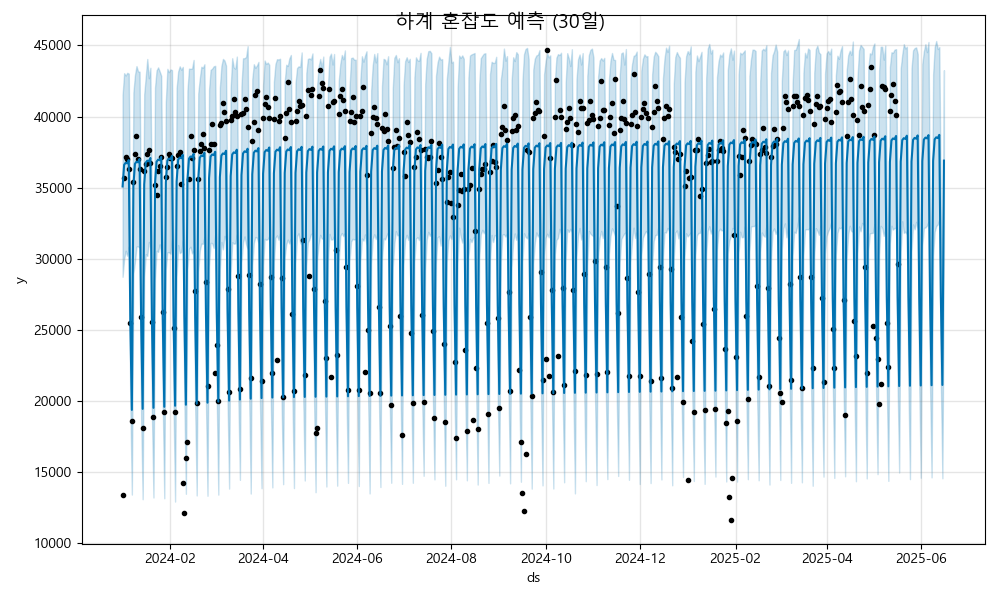

The file beside this chart, header and first rows:
ds, yhat, yhat_lower, yhat_upper
2024-01-01, 35081, 28728, 41521
2024-01-02, 36603, 29992, 43050
2024-01-03, 36753, 30559, 42885
2024-01-04, 36707, 30208, 43076
2024-01-05, 36943, 30852, 43020
2024-01-06, 25621, 19763, 31783
2024-01-07, 19368, 13414, 25818
2024-01-08, 35154, 28954, 41691
2024-01-09, 36676, 29787, 42916
2024-01-10, 36826, 30848, 43547
2024-01-11, 36779, 30873, 43176
2024-01-12, 37016, 30756, 43151
2024-01-13, 25694, 18813, 31575
2024-01-14, 19441, 13086, 25874
2024-01-15, 35226, 28738, 41565
2024-01-16, 36748, 30316, 42795
2024-01-17, 36899, 30194, 44048
2024-01-18, 36852, 31178, 42693
2024-01-19, 37088, 30739, 43430
2024-01-20, 25767, 19092, 32150
2024-01-21, 19514, 13205, 25612
2024-01-22, 35299, 28557, 42045
2024-01-23, 36821, 30564, 43242
2024-01-24, 36971, 30475, 43458
2024-01-25, 36925, 31011, 43180
2024-01-26, 37161, 30389, 42873
2024-01-27, 25839, 19936, 32074
2024-01-28, 19586, 13152, 26180
2024-01-29, 35372, 29261, 41014
2024-01-30, 36894, 30449, 43356
2024-01-31, 37044, 30462, 43122
2024-02-01, 36997, 30351, 43316
2024-02-02, 37234, 31357, 43265
2024-02-03, 25912, 19618, 32383
2024-02-04, 19659, 12921, 25989
2024-02-05, 35444, 28701, 42010
2024-02-06, 36966, 30961, 43172
2024-02-07, 37117, 30392, 43532
2024-02-08, 37070, 30476, 43290
2024-02-09, 37306, 31288, 43492
2024-02-10, 25985, 19966, 32443
2024-02-11, 19732, 13468, 25960
2024-02-12, 35517, 29238, 41827
2024-02-13, 37039, 30693, 43371
2024-02-14, 37189, 30842, 43355
2024-02-15, 37143, 30373, 43379
2024-02-16, 37379, 30531, 43980
2024-02-17, 26057, 19647, 32481
2024-02-18, 19804, 13352, 25943
2024-02-19, 35590, 29091, 41622
2024-02-20, 37112, 30579, 42681
2024-02-21, 37262, 31063, 43503
2024-02-22, 37215, 31049, 43429
2024-02-23, 37452, 31547, 43676
2024-02-24, 26130, 19912, 32139
2024-02-25, 19877, 13329, 26109
2024-02-26, 35663, 29465, 41895
2024-02-27, 37185, 31113, 43280
2024-02-28, 37335, 31096, 43367
2024-02-29, 37288, 30754, 43532
... 473 more rows
